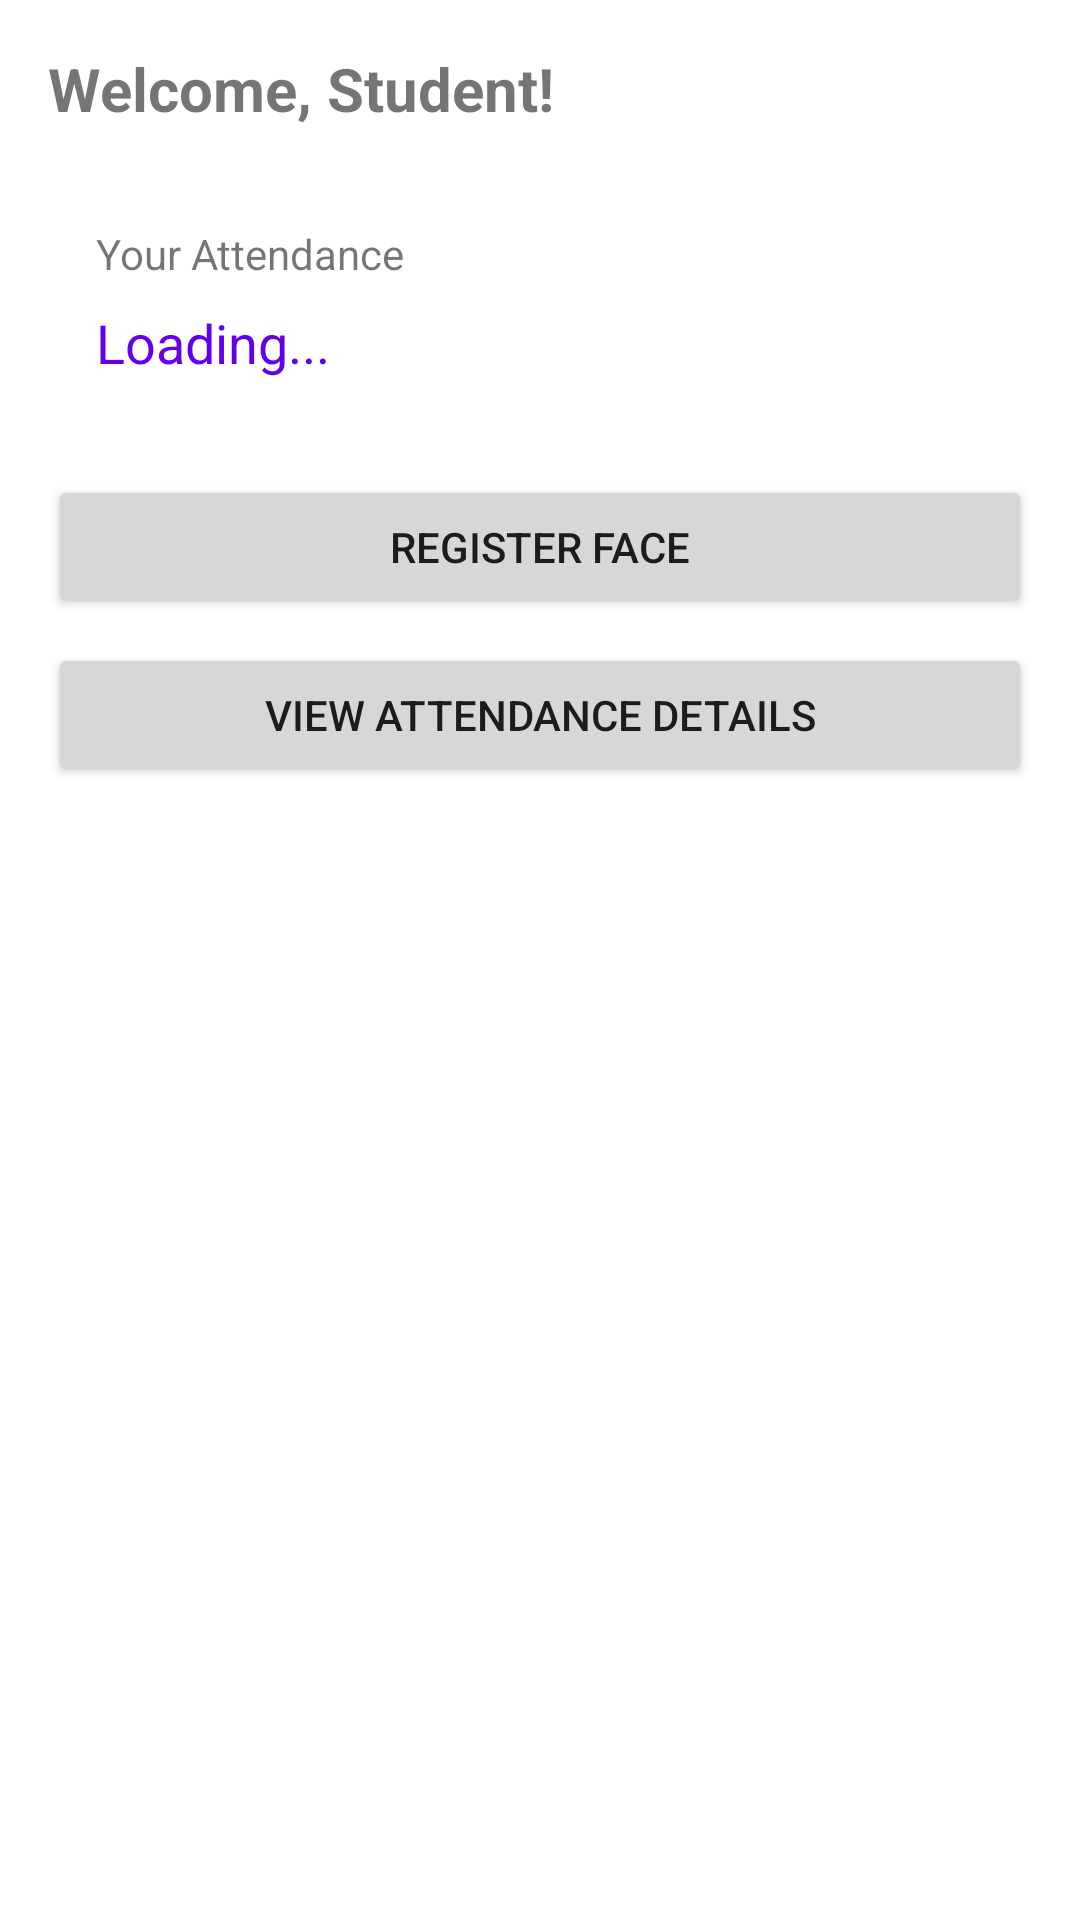

This screen was rendered from an Android layout file. Write that file and the resources it references.
<!-- AndroidManifest.xml: application theme Theme.AttendanceSystem -->
<!-- res/layout/fragment_student_dashboard.xml -->
<?xml version="1.0" encoding="utf-8"?>
<ScrollView xmlns:android="http://schemas.android.com/apk/res/android"
    android:layout_width="match_parent"
    android:layout_height="match_parent">

    <LinearLayout
        android:layout_width="match_parent"
        android:layout_height="wrap_content"
        android:orientation="vertical"
        android:padding="16dp">

        <TextView
            android:id="@+id/welcome_text"
            android:layout_width="wrap_content"
            android:layout_height="wrap_content"
            android:text="Welcome, Student!"
            android:textSize="20sp"
            android:textStyle="bold"
            android:layout_marginBottom="16dp" />

        <LinearLayout
            android:layout_width="match_parent"
            android:layout_height="wrap_content"
            android:orientation="vertical"
            android:padding="16dp"
            android:layout_marginBottom="16dp">

            <TextView
                android:layout_width="wrap_content"
                android:layout_height="wrap_content"
                android:text="Your Attendance"
                android:textSize="14sp"
                android:layout_marginBottom="8dp" />

            <TextView
                android:id="@+id/attendance_text"
                android:layout_width="match_parent"
                android:layout_height="wrap_content"
                android:text="Loading..."
                android:textSize="18sp"
                android:textColor="@color/primary" />

        </LinearLayout>

        <Button
            android:id="@+id/register_face_btn"
            android:layout_width="match_parent"
            android:layout_height="48dp"
            android:text="Register Face"
            android:layout_marginBottom="8dp" />

        <Button
            android:id="@+id/view_attendance_btn"
            android:layout_width="match_parent"
            android:layout_height="48dp"
            android:text="View Attendance Details" />

    </LinearLayout>

</ScrollView>
<!-- resources referenced by this layout -->
<resources>
  <color name="primary">#6200EE</color>
  <style name="Theme.AttendanceSystem" parent="Theme.MaterialComponents.DayNight.NoActionBar">
  
          <item name="colorPrimary">@color/purple_500</item>
          <item name="colorSecondary">@color/purple_700</item>
      </style>
  <color name="purple_500">#6200EE</color>
  <color name="purple_700">#3700B3</color>
</resources>
